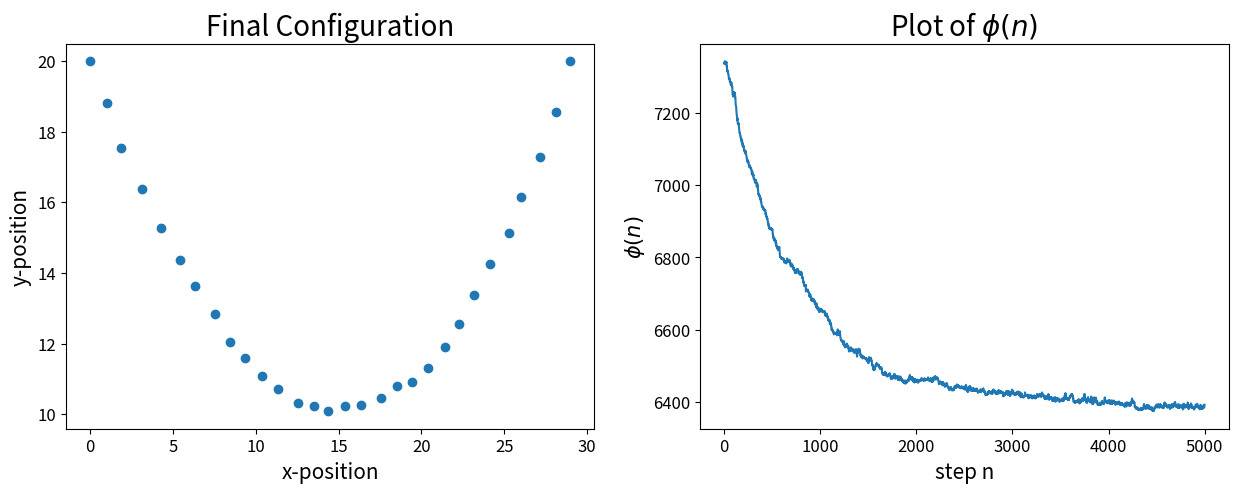

This chart was generated by the following Python code:
%matplotlib inline
import matplotlib.pyplot as plt
import numpy as np

def generate_config(x0=0, y0=20, n=30, dx=1.):
    x = [x0 + i*dx for i in range(n)]
    y = [y0 for _ in range(n)]
    return x,y

def potential(x, y, g, k):
    dx=x[1:]-x[:-1]
    dy=y[1:]-y[:-1]
    harmonic_potential = k*(np.dot(dx,dx)+np.dot(dy,dy))
    gravitational_potential = g*np.sum(y)
    return harmonic_potential + gravitational_potential

def mmc(potential, size, x_init, y_init, beta=1.0, step=0.5, g=9.81, k=50.):
    from random import uniform
    n = len(x_init)
    x, y, u = [],[],[]
    x.append(x_init)
    y.append(y_init)
    u.append(potential(np.array(x_init), np.array(y_init),g,k)) 
    for i in range(1, size):
        x_t, y_t, u_t=x[i-1][:], y[i-1][:], u[i-1]
        for j in range(1,n-1):
            x_ = x_t[j] + uniform(-step,step)
            y_ = y_t[j] + uniform(-step,step)
            u_ = potential(np.array(x_t[:j]+[x_]+x_t[j+1:]), np.array(y_t[:j]+[y_]+y_t[j+1:]), g, k)
            r = uniform(0,1)
            if (u_ <= u_t or r <  np.exp(-beta*(u_-u_t))) and y_>=0:
                x_t=x_t[:j]+[x_]+x_t[j+1:]
                y_t=y_t[:j]+[y_]+y_t[j+1:]
                u_t=potential(np.array(x_t),np.array(y_t), g, k)
        u.append(u_t)
        x.append(x_t)
        y.append(y_t)
    return x, y, u

x,y=generate_config(n=30)
x_matrix,y_matrix,u_array=mmc(potential, 5000, x, y)

fig, axes = plt.subplots(1, 2, figsize=(15, 5))
axes[0].tick_params(labelsize=12)
axes[0].set_title('Final Configuration', fontsize = 20)
axes[0].set_xlabel("x-position", fontsize = 15)
axes[0].set_ylabel("y-position", fontsize = 15)
axes[0].scatter(x_matrix[-1][:], y_matrix[-1][:])

axes[1].tick_params(labelsize=12)
axes[1].set_title('Plot of $\phi(n)$', fontsize = 20)
axes[1].set_xlabel("step n", fontsize = 15)
axes[1].set_ylabel("$\phi(n)$", fontsize = 15)
axes[1].plot(u_array)
plt.show()

